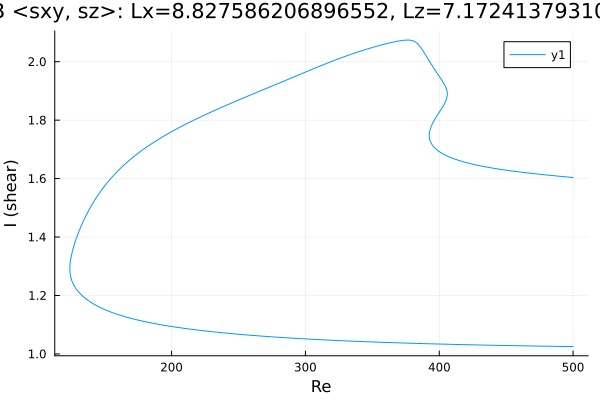

The file beside this chart, header and first rows:
Re, shear
500.0, 1.025
498.9, 1.025
497.4, 1.025
496, 1.025
494.6, 1.025
493.2, 1.026
491.8, 1.026
490.4, 1.026
489, 1.026
487.5, 1.026
486.1, 1.026
484.7, 1.026
483.3, 1.026
481.9, 1.026
480.5, 1.026
479.1, 1.027
477.6, 1.027
476.2, 1.027
474.8, 1.027
473.4, 1.027
472, 1.027
470.6, 1.027
469.2, 1.027
467.7, 1.027
466.3, 1.027
464.9, 1.028
463.5, 1.028
462.1, 1.028
460.7, 1.028
459.3, 1.028
457.8, 1.028
456.4, 1.028
455, 1.028
453.6, 1.029
452.2, 1.029
450.8, 1.029
449.4, 1.029
447.9, 1.029
446.5, 1.029
445.1, 1.029
443.7, 1.029
442.3, 1.029
440.9, 1.03
439.5, 1.03
438.1, 1.03
436.6, 1.03
435.2, 1.03
433.8, 1.03
432.4, 1.03
431, 1.031
429.6, 1.031
428.2, 1.031
426.7, 1.031
425.3, 1.031
423.9, 1.031
422.5, 1.031
421.1, 1.032
419.7, 1.032
418.3, 1.032
416.8, 1.032
... 651 more rows
